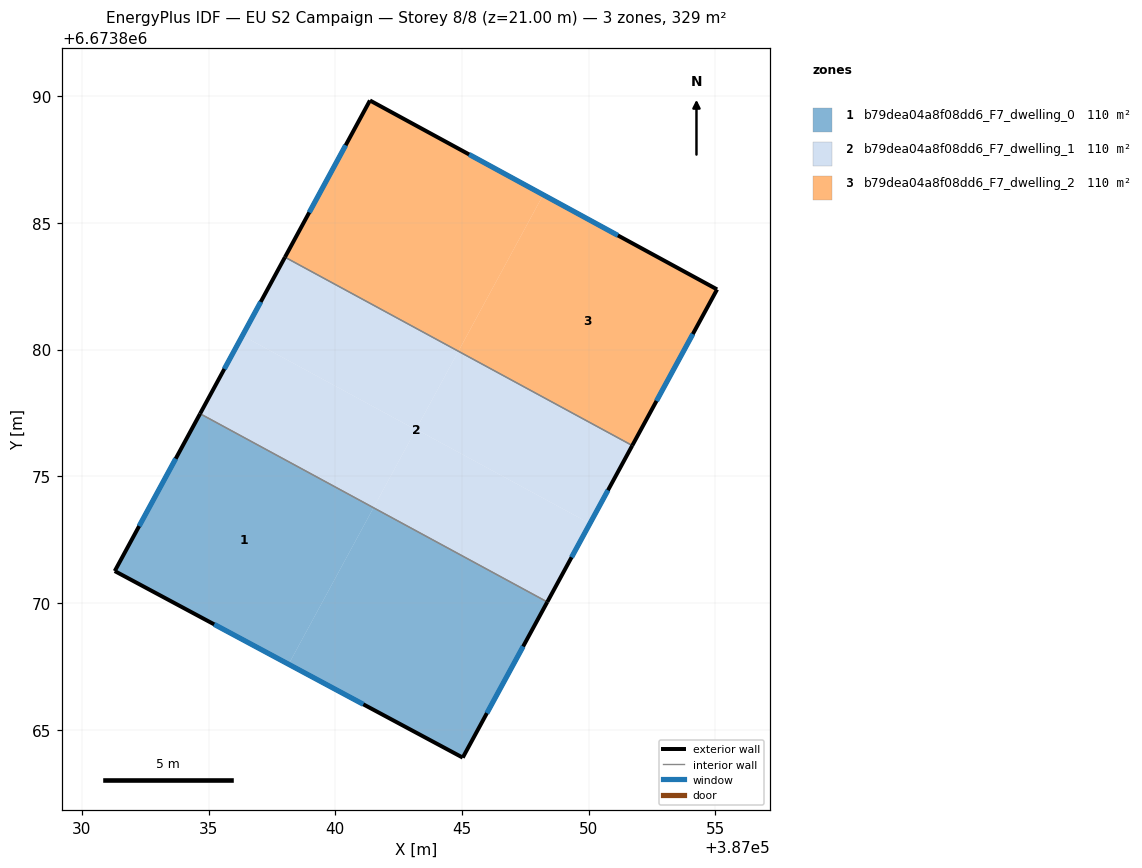
=== STOREY PLAN SPEC (per zone: floor XY polygon, exterior-wall plan segments, windows/doors) ===
zone 1: b79dea04a8f08dd6_F7_dwelling_0  (109.5 m²)
  floor: (387048.37, 6673870.04) (387045.03, 6673863.90) (387038.16, 6673867.58) (387041.51, 6673873.76)
  floor: (387041.51, 6673873.76) (387038.16, 6673867.58) (387031.30, 6673871.26) (387034.67, 6673877.47)
  exterior wall: (387045.03, 6673863.90) – (387048.37, 6673870.04)  [7.0 m]
    window: (387045.99, 6673865.65) – (387047.42, 6673868.28)  [3.9 m²]
  exterior wall: (387031.30, 6673871.26) – (387045.03, 6673863.90)  [15.6 m]
    window: (387035.22, 6673869.16) – (387041.11, 6673866.00)  [8.6 m²]
  exterior wall: (387034.67, 6673877.47) – (387031.30, 6673871.26)  [7.1 m]
    window: (387033.70, 6673875.70) – (387032.26, 6673873.03)  [3.9 m²]
  interior walls: 1
zone 2: b79dea04a8f08dd6_F7_dwelling_1  (109.5 m²)
  floor: (387044.86, 6673879.94) (387043.18, 6673876.84) (387036.34, 6673880.55) (387038.02, 6673883.65)
  floor: (387050.05, 6673873.13) (387048.37, 6673870.04) (387041.51, 6673873.76) (387043.19, 6673876.86)
  floor: (387051.72, 6673876.21) (387050.05, 6673873.13) (387043.19, 6673876.86) (387041.51, 6673873.76) (387034.67, 6673877.47) (387036.34, 6673880.55) (387043.18, 6673876.84) (387044.86, 6673879.94)
  exterior wall: (387048.37, 6673870.04) – (387051.72, 6673876.21)  [7.0 m]
    window: (387049.33, 6673871.80) – (387050.76, 6673874.45)  [3.9 m²]
  exterior wall: (387038.02, 6673883.65) – (387034.67, 6673877.47)  [7.0 m]
    window: (387037.06, 6673881.88) – (387035.62, 6673879.23)  [3.9 m²]
  interior walls: 2
zone 3: b79dea04a8f08dd6_F7_dwelling_2  (109.5 m²)
  floor: (387055.07, 6673882.38) (387051.72, 6673876.21) (387044.86, 6673879.93) (387048.21, 6673886.11)
  floor: (387048.21, 6673886.11) (387044.86, 6673879.94) (387038.02, 6673883.65) (387041.37, 6673889.83)
  exterior wall: (387041.37, 6673889.83) – (387038.02, 6673883.65)  [7.0 m]
    window: (387040.41, 6673888.06) – (387038.97, 6673885.41)  [3.9 m²]
  exterior wall: (387055.07, 6673882.38) – (387041.37, 6673889.83)  [15.6 m]
    window: (387051.16, 6673884.51) – (387045.28, 6673887.70)  [8.6 m²]
  exterior wall: (387051.72, 6673876.21) – (387055.07, 6673882.38)  [7.0 m]
    window: (387052.68, 6673877.97) – (387054.11, 6673880.61)  [3.9 m²]
  interior walls: 1

=== DERIVED (storey summary) ===
Building: EU S2 Campaign
Storey: 8 of 8  (floor level z = 21.00 m)
Storey gross floor area: 328.6 m²
Zones on this storey: 3
  - b79dea04a8f08dd6_F7_dwelling_0: floor 109.5 m²; exterior wall 29.6 m (88.9 m²); 3 window(s) 16.3 m²; WWR 18.4%
  - b79dea04a8f08dd6_F7_dwelling_1: floor 109.5 m²; exterior wall 14.1 m (42.2 m²); 2 window(s) 7.7 m²; WWR 18.4%
  - b79dea04a8f08dd6_F7_dwelling_2: floor 109.5 m²; exterior wall 29.6 m (88.9 m²); 3 window(s) 16.3 m²; WWR 18.4%
Zone adjacency (shared interzone walls):
  - b79dea04a8f08dd6_F7_dwelling_0 ↔ b79dea04a8f08dd6_F7_dwelling_1
  - b79dea04a8f08dd6_F7_dwelling_1 ↔ b79dea04a8f08dd6_F7_dwelling_2